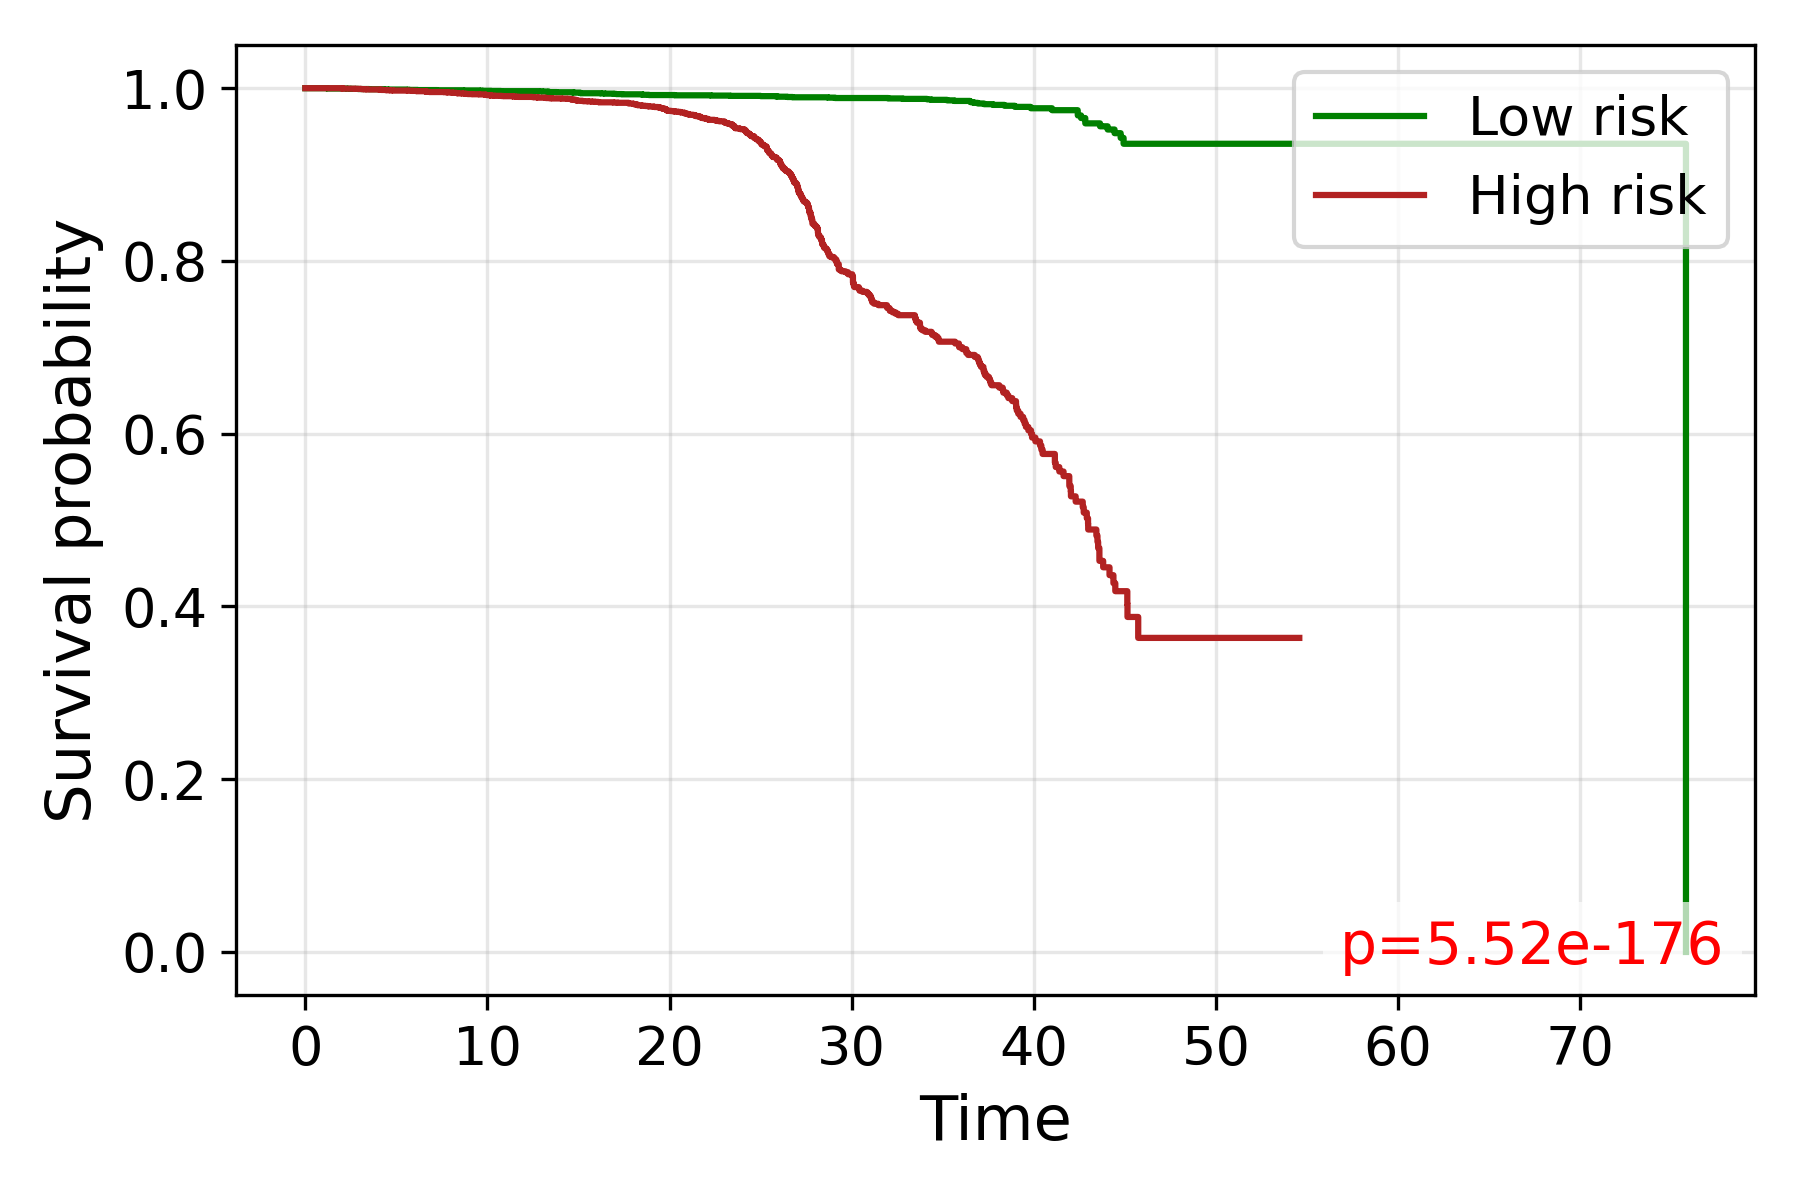

Source data for this figure (header and first rows):
time, S_low, S_high
0.0, 1.0, 1.0
1.19, 0.9998, 
1.225, 0.9996, 1.0
1.848, , 1.0
1.86, , 1.0
1.969, , 0.9998
2.051, , 0.9996
2.082, , 0.9994
2.092, , 0.9994
2.141, 0.9996, 
2.282, 0.9994, 
2.475, 0.9992, 
2.533, 0.9992, 
2.716, , 0.9993
2.746, 0.9992, 0.9993
2.754, , 0.9993
2.887, 0.999, 
2.908, 0.999, 
2.993, , 0.9993
3.028, , 0.9991
3.109, , 0.9989
3.215, , 0.9987
3.36, , 0.9987
3.367, , 0.9985
3.47, , 0.9985
3.512, 0.9988, 
3.518, 0.9988, 
3.565, 0.9988, 
3.571, 0.9988, 
3.577, 0.9988, 
3.64, 0.9988, 
3.808, , 0.9985
3.884, 0.9988, 
3.889, , 0.9985
3.921, 0.9988, 
4.052, 0.9988, 
4.062, , 0.9983
4.163, , 0.9982
4.178, , 0.998
4.287, , 0.998
4.296, 0.9988, 
4.301, 0.9988, 
4.311, 0.9988, 
4.316, 0.9986, 
4.383, , 0.998
4.392, , 0.9978
4.416, 0.9986, 
4.43, , 0.9978
4.467, , 0.9976
4.505, 0.9986, 
4.509, 0.9986, 
4.523, 0.9984, 
4.664, , 0.9974
4.818, , 0.9972
4.95, , 0.9972
5.212, , 0.9972
5.224, 0.9984, 
5.228, 0.9984, 
5.236, 0.9984, 
5.24, 0.9984, 
... 3,849 more rows
